3-way image classification set "plants_dataset" from GitHub (teman67/Plant-Disease-Classification-Project); label vocabulary: healthy, powdery mildew, rust.

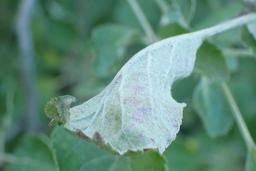
Label: powdery mildew

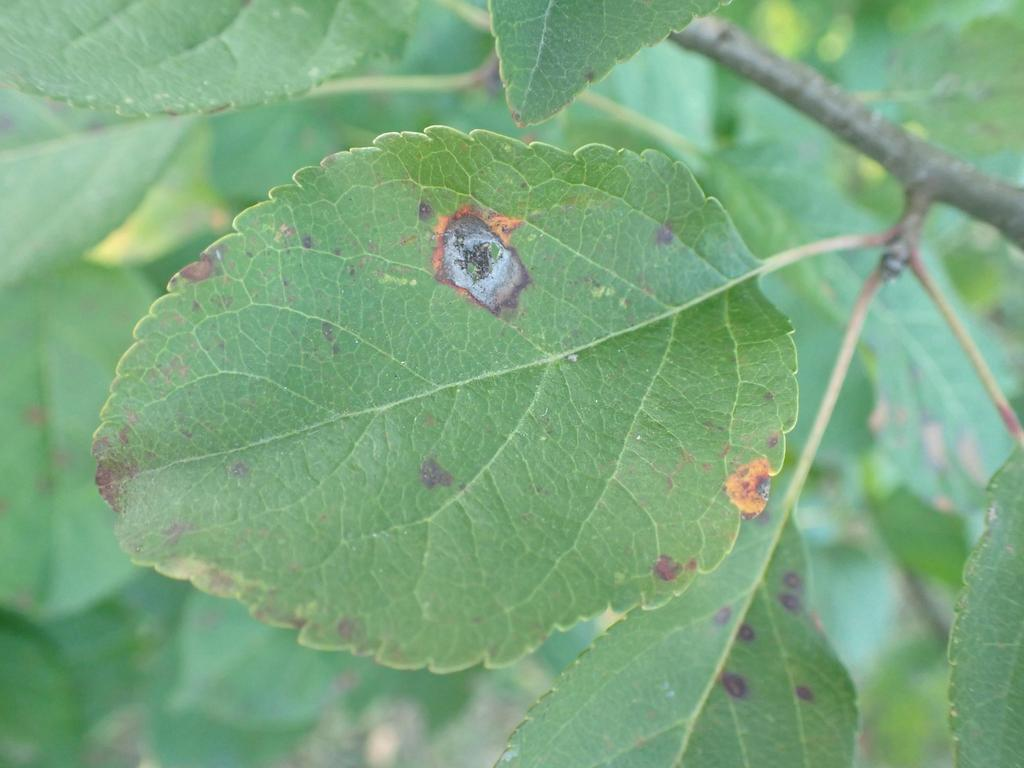
Label: rust

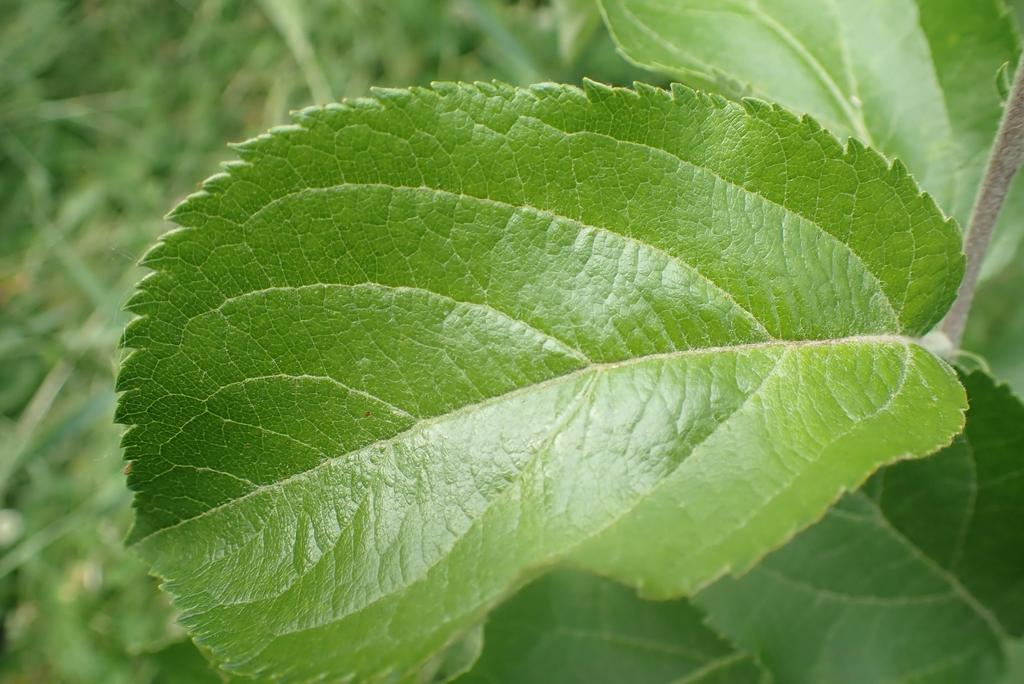
Label: healthy

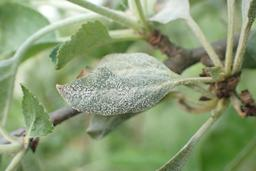
Label: powdery mildew

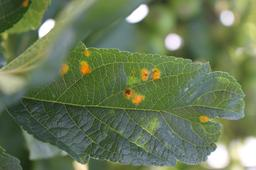
Label: rust
